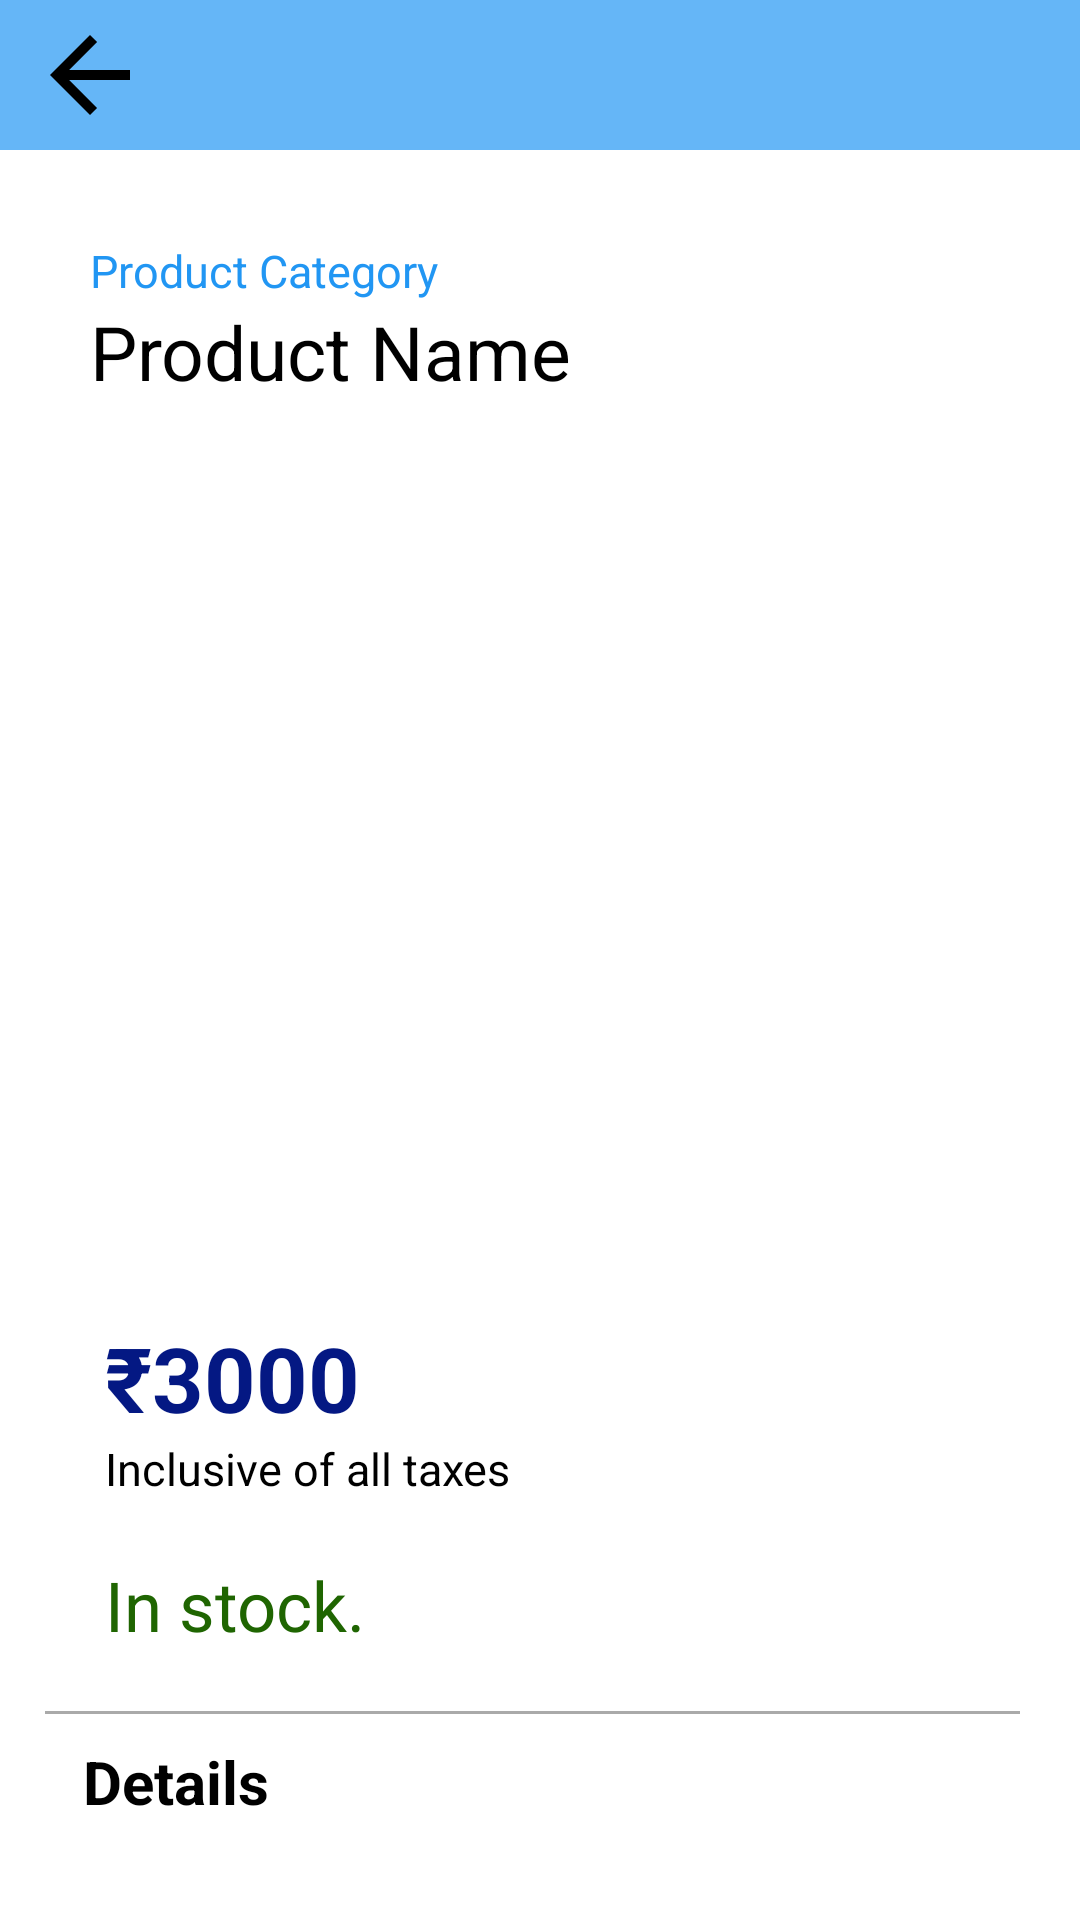

The Android layout XML behind this screen, and the referenced resources:
<!-- AndroidManifest.xml: application theme Theme.AmazonApp -->
<!-- res/layout/activity_product_details.xml -->
<?xml version="1.0" encoding="utf-8"?>
<FrameLayout xmlns:android="http://schemas.android.com/apk/res/android" xmlns:app="http://schemas.android.com/apk/res-auto" xmlns:tools="http://schemas.android.com/tools" android:layout_width="match_parent" android:layout_height="match_parent" tools:context=".ProductDetails" android:background="@color/white">
    <Toolbar android:layout_width="match_parent" android:layout_height="50dp" android:id="@+id/detailsToolbar" android:background="#E453AEF6">
        <ImageView android:layout_width="80dp"
            android:layout_height="40dp" android:src="@drawable/amazon"
            android:layout_gravity="center_vertical"
            android:fontFamily="sans-serif-condensed-medium"
            android:layout_marginStart="65dp"
            android:scaleX="3"
            android:scaleY="3"/>
    </Toolbar>
    <ImageView android:layout_width="40dp" android:layout_marginTop="5dp" android:layout_marginStart="10dp" android:layout_height="40dp" android:id="@+id/product_back" android:src="@drawable/back"/>
    <androidx.core.widget.NestedScrollView android:layout_width="match_parent" android:layout_height="match_parent" android:layout_marginTop="50dp">
        <LinearLayout android:layout_width="match_parent" android:layout_height="match_parent" android:layout_marginTop="30dp" android:paddingRight="20dp" android:paddingLeft="15dp" android:orientation="vertical">
            <TextView android:layout_width="wrap_content" android:layout_height="wrap_content" android:text="Product Category" android:layout_marginStart="15dp" android:textSize="15dp" android:textColor="#2196F3" android:id="@+id/product_category"/>
            <TextView android:layout_width="match_parent" android:layout_height="wrap_content" android:text="Product Name" android:layout_marginStart="15dp" android:textSize="25dp" android:textColor="@color/black" android:id="@+id/product_name"/>
            <ImageView android:layout_width="340dp" android:layout_height="260dp" android:layout_marginRight="20dp" android:layout_marginLeft="20dp" android:layout_marginTop="20dp" android:id="@+id/product_image" android:layout_gravity="center_horizontal"/>
            <TextView android:layout_width="wrap_content" android:layout_height="wrap_content" android:layout_marginTop="25dp" android:text="₹3000" android:layout_gravity="left" android:layout_marginStart="20dp" android:textSize="30dp" android:textStyle="bold" android:id="@+id/product_price" android:textColor="#041883"/>
            <TextView android:layout_width="wrap_content" android:layout_height="wrap_content" android:text="Inclusive of all taxes" android:layout_gravity="left" android:layout_marginStart="20dp" android:textSize="15dp" android:textColor="#000000"/>
            <TextView android:layout_width="wrap_content" android:layout_height="wrap_content" android:layout_marginTop="20dp" android:text="In stock." android:layout_gravity="left" android:layout_marginStart="20dp" android:textSize="23dp" android:textColor="#1F6501"/>
            <LinearLayout android:layout_width="340dp" android:layout_height="wrap_content" android:orientation="vertical" android:layout_gravity="center_horizontal" android:layout_marginTop="20dp" android:background="@drawable/linear_layout_bg">
                <TextView android:layout_width="wrap_content" android:layout_height="wrap_content" android:padding="10dp" android:layout_marginStart="10dp" android:text="Details" android:textSize="20dp" android:textStyle="bold" android:textColor="@color/black"/>
                <TextView android:layout_width="wrap_content" android:layout_height="wrap_content" android:paddingRight="10dp" android:text="" android:layout_marginStart="30dp" android:paddingBottom="10dp" android:textSize="17dp" android:id="@+id/product_description" android:textColor="@color/black"/>
            </LinearLayout>
            <androidx.appcompat.widget.AppCompatButton android:layout_width="340dp" android:layout_height="50dp" android:layout_marginTop="30dp" android:background="#FFE719" android:text="Add to Cart" android:fontFamily="sans-serif" android:textAllCaps="false" android:elevation="50dp" android:layout_gravity="center_horizontal" android:id="@+id/order" android:layout_marginBottom="30dp" android:textColor="@color/black" android:textSize="18dp"/>
            <TextView android:layout_width="wrap_content" android:layout_height="wrap_content" android:text="You might also like" android:layout_gravity="left" android:layout_marginTop="10dp" android:layout_marginStart="15dp" android:textStyle="bold" android:textSize="20dp" android:textColor="@color/black"/>
            <HorizontalScrollView android:layout_width="match_parent" android:layout_height="wrap_content" android:layout_marginBottom="20dp">
                <LinearLayout android:layout_width="match_parent" android:layout_height="wrap_content" android:orientation="horizontal" android:weightSum="1" android:layout_marginTop="15dp">
                    <androidx.recyclerview.widget.RecyclerView android:layout_width="match_parent" android:layout_height="wrap_content" android:id="@+id/related_prod_list" android:orientation="horizontal"/>
                </LinearLayout>
            </HorizontalScrollView>
        </LinearLayout>
    </androidx.core.widget.NestedScrollView>
</FrameLayout>
<!-- resources referenced by this layout -->
<resources>
  <color name="black">#FF000000</color>
  <color name="white">#FFFFFFFF</color>
  <!-- drawable back (drawable) -->
  <vector android:height="24dp"
      android:viewportHeight="24" android:viewportWidth="24"
      android:width="24dp" xmlns:android="http://schemas.android.com/apk/res/android">
      <path android:fillColor="@android:color/black" android:pathData="M20,11H7.83l5.59,-5.59L12,4l-8,8 8,8 1.41,-1.41L7.83,13H20v-2z"/>
  </vector>
  <!-- drawable linear_layout_bg (drawable) -->
  <?xml version="1.0" encoding="utf-8"?>
  <shape android:shape="rectangle" xmlns:android="http://schemas.android.com/apk/res/android">
      <stroke android:width="1dp" android:color="#AAAAAA"/>
      <corners android:radius="5dp"/>
  </shape>
  <style name="Theme.AmazonApp" parent="Base.Theme.AmazonApp" />
  <style name="Base.Theme.AmazonApp" parent="Theme.Material3.DayNight.NoActionBar">
          
          
      </style>
</resources>
